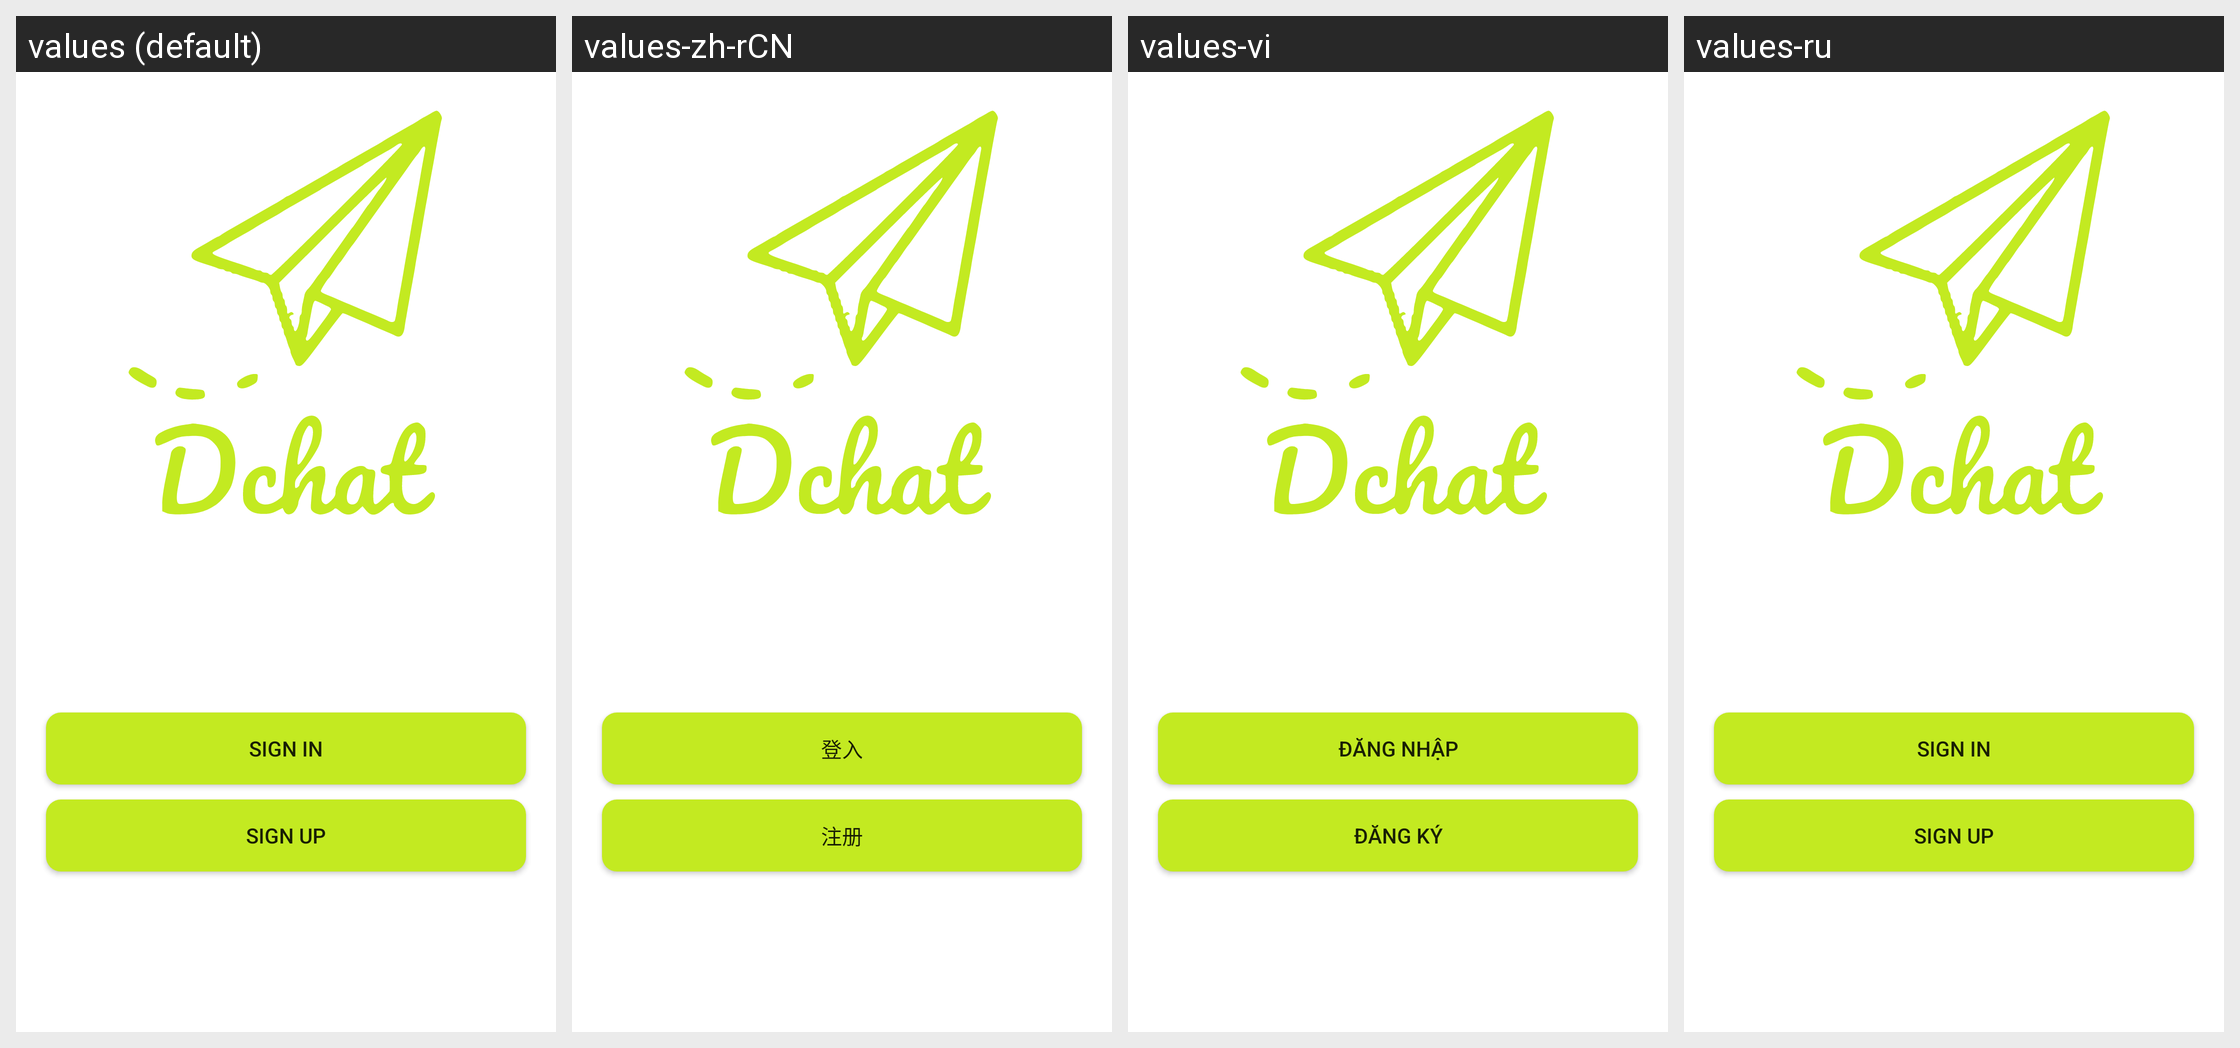

Strings drawn on this Android screen and how each of the app's shown locales translates them:
Android screen res/layout/fragment_main.xml rendered under 4 locales, left to right: values (default), values-zh-rCN, values-vi, values-ru. Device: Nexus 5 (rendered at 1080×1920; each locale shown at half size, 540×960, under a caption strip naming it); theme AppTheme.
Other locales in the repository, not shown: values-ja.
Strings drawn on this screen, with the default value and each locale's value (text and hints the layout hard-codes, and strings that could not be matched under every locale, appear in the picture but are not listed):

sign_in
  values: sign in
  values-zh-rCN: 登入
  values-vi: Đăng nhập
  values-ru: sign in  [not translated; the default value is used]

sign_up
  values: sign up
  values-zh-rCN: 注册
  values-vi: Đăng ký
  values-ru: sign up  [not translated; the default value is used]
